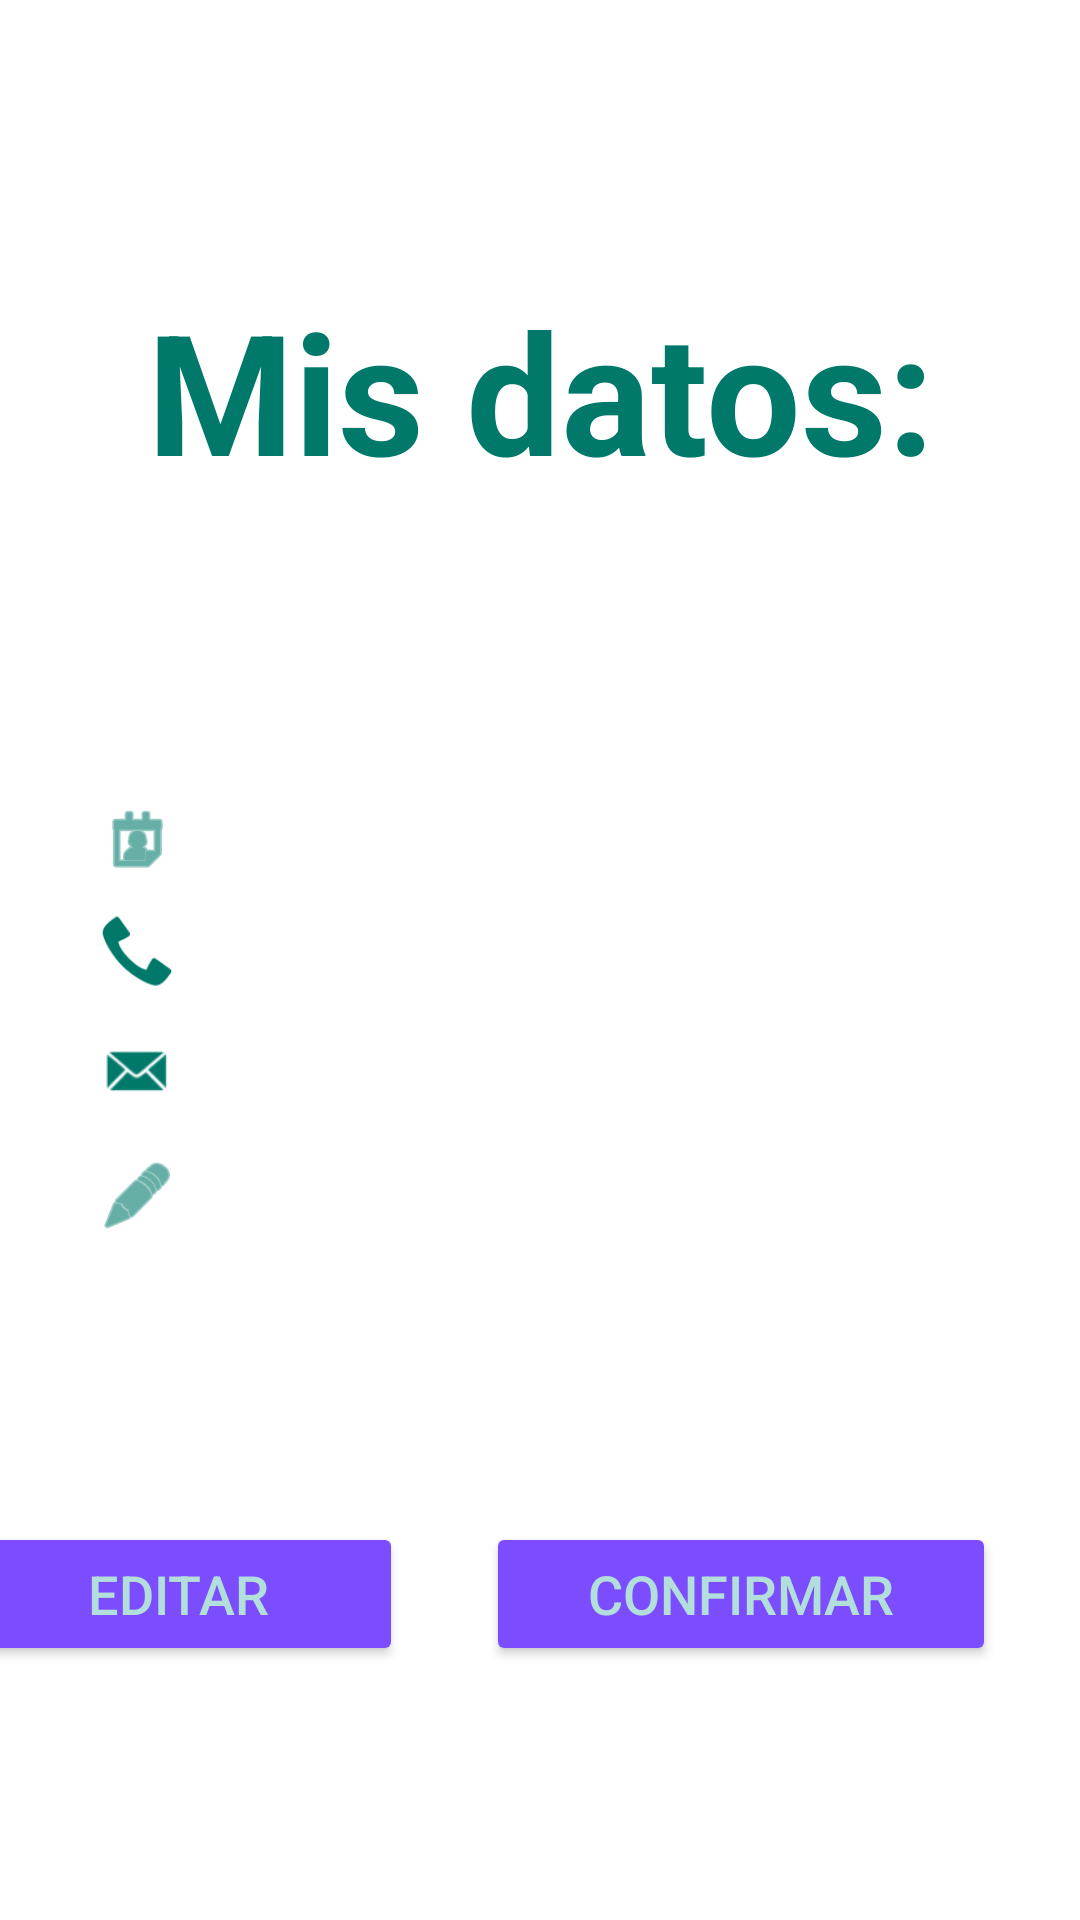

Layout XML and referenced resources for this Android screen:
<!-- AndroidManifest.xml: application theme AppTheme -->
<!-- res/layout/formulario.xml -->
<?xml version="1.0" encoding="utf-8"?>
<androidx.constraintlayout.widget.ConstraintLayout xmlns:android="http://schemas.android.com/apk/res/android"
    xmlns:app="http://schemas.android.com/apk/res-auto"
    xmlns:tools="http://schemas.android.com/tools"
    android:layout_width="match_parent"
    android:layout_height="match_parent"
    android:background="#FFFFFF"
    android:backgroundTint="#FFFFFF"
    tools:context=".Formulario">

    <Button
        android:id="@+id/button3"
        android:layout_width="170dp"
        android:layout_height="wrap_content"

        android:layout_below="@+id/tvTitulo"
        android:layout_marginEnd="28dp"
        android:onClick="onClick"
        android:text="@string/texto_boton_confirmar"
        android:textSize="18sp"
        android:theme="@style/MiBtnRaised"
        app:layout_constraintBottom_toBottomOf="parent"
        app:layout_constraintEnd_toEndOf="parent"
        app:layout_constraintTop_toTopOf="parent"
        app:layout_constraintVertical_bias="0.857" />

    <Button
        android:id="@+id/button4"
        android:layout_width="150dp"
        android:layout_height="wrap_content"

        android:layout_below="@+id/tvTitulo"
        android:layout_marginEnd="28dp"
        android:onClick="onClick"
        android:text="@string/texto_boton_editar"
        android:textSize="18sp"
        android:theme="@style/MiBtnRaised"
        app:layout_constraintBottom_toBottomOf="parent"
        app:layout_constraintEnd_toStartOf="@+id/button3"
        app:layout_constraintHorizontal_bias="1.0"
        app:layout_constraintStart_toStartOf="parent"
        app:layout_constraintTop_toTopOf="parent"
        app:layout_constraintVertical_bias="0.857" />

    <TextView
        android:id="@+id/nombre"
        android:layout_width="300dp"
        android:layout_height="wrap_content"
        android:text=""
        app:layout_constraintBottom_toBottomOf="parent"
        app:layout_constraintEnd_toEndOf="parent"
        app:layout_constraintHorizontal_bias="0.797"
        app:layout_constraintStart_toStartOf="parent"
        app:layout_constraintTop_toTopOf="parent"
        app:layout_constraintVertical_bias="0.384" />

    <TextView
        android:id="@+id/cumple"
        android:layout_width="300dp"
        android:layout_height="wrap_content"
        android:text=""
        app:layout_constraintBottom_toBottomOf="parent"
        app:layout_constraintEnd_toEndOf="parent"
        app:layout_constraintHorizontal_bias="0.774"
        app:layout_constraintStart_toStartOf="parent"
        app:layout_constraintTop_toTopOf="parent"
        app:layout_constraintVertical_bias="0.441" />

    <TextView
        android:id="@+id/telefono"
        android:layout_width="300dp"
        android:layout_height="wrap_content"
        android:text=""
        app:layout_constraintBottom_toBottomOf="parent"
        app:layout_constraintEnd_toEndOf="parent"
        app:layout_constraintHorizontal_bias="0.774"
        app:layout_constraintStart_toStartOf="parent"
        app:layout_constraintTop_toTopOf="parent" />

    <TextView
        android:id="@+id/mail"
        android:layout_width="300dp"
        android:layout_height="wrap_content"
        android:text=""
        app:layout_constraintBottom_toBottomOf="parent"
        app:layout_constraintEnd_toEndOf="parent"
        app:layout_constraintHorizontal_bias="0.774"
        app:layout_constraintStart_toStartOf="parent"
        app:layout_constraintTop_toTopOf="parent"
        app:layout_constraintVertical_bias="0.566" />

    <TextView
        android:id="@+id/descripcion"
        android:layout_width="300dp"
        android:layout_height="wrap_content"
        android:text=""
        app:layout_constraintBottom_toBottomOf="parent"
        app:layout_constraintEnd_toEndOf="parent"
        app:layout_constraintHorizontal_bias="0.774"
        app:layout_constraintStart_toStartOf="parent"
        app:layout_constraintTop_toTopOf="parent"
        app:layout_constraintVertical_bias="0.632" />

    <TextView
        android:id="@+id/textView3"
        style="@style/Base.Widget.MaterialComponents.TextView"
        android:layout_width="wrap_content"
        android:layout_height="wrap_content"
        android:backgroundTint="@color/colorPrimaryLight"
        android:text="Mis datos:"
        android:textAppearance="@style/TextAppearance.AppCompat.Display3"
        android:textColor="@color/colorPrimaryDark"
        android:textStyle="bold"
        app:layout_constraintBottom_toBottomOf="parent"
        app:layout_constraintEnd_toEndOf="parent"
        app:layout_constraintStart_toStartOf="parent"
        app:layout_constraintTop_toTopOf="parent"
        app:layout_constraintVertical_bias="0.164" />

    <ImageView
        android:id="@+id/imageView2"
        android:layout_width="31dp"
        android:layout_height="26dp"
        android:tint="@color/colorPrimaryDark"
        app:layout_constraintBottom_toBottomOf="parent"
        app:layout_constraintEnd_toEndOf="parent"
        app:layout_constraintHorizontal_bias="0.092"
        app:layout_constraintStart_toStartOf="parent"
        app:layout_constraintTop_toTopOf="parent"
        app:layout_constraintVertical_bias="0.435"
        app:srcCompat="@android:drawable/ic_menu_my_calendar" />

    <ImageView
        android:id="@+id/imageView4"
        android:layout_width="31dp"
        android:layout_height="26dp"
        android:tint="@color/colorPrimaryDark"
        app:layout_constraintBottom_toBottomOf="parent"
        app:layout_constraintEnd_toEndOf="parent"
        app:layout_constraintHorizontal_bias="0.092"
        app:layout_constraintStart_toStartOf="parent"
        app:layout_constraintTop_toTopOf="parent"
        app:layout_constraintVertical_bias="0.495"
        app:srcCompat="@android:drawable/stat_sys_phone_call" />

    <ImageView
        android:id="@+id/imageView5"
        android:layout_width="31dp"
        android:layout_height="26dp"
        android:tint="@color/colorPrimaryDark"
        app:layout_constraintBottom_toBottomOf="parent"
        app:layout_constraintEnd_toEndOf="parent"
        app:layout_constraintHorizontal_bias="0.092"
        app:layout_constraintStart_toStartOf="parent"
        app:layout_constraintTop_toTopOf="parent"
        app:layout_constraintVertical_bias="0.561"
        app:srcCompat="@android:drawable/sym_action_email" />

    <ImageView
        android:id="@+id/imageView6"
        android:layout_width="31dp"
        android:layout_height="26dp"
        android:tint="#00796B"
        app:layout_constraintBottom_toBottomOf="parent"
        app:layout_constraintEnd_toEndOf="parent"
        app:layout_constraintHorizontal_bias="0.092"
        app:layout_constraintStart_toStartOf="parent"
        app:layout_constraintTop_toTopOf="parent"
        app:layout_constraintVertical_bias="0.628"
        app:srcCompat="@android:drawable/ic_menu_edit" />

    <ImageView
        android:id="@+id/imageView8"
        android:layout_width="51dp"
        android:layout_height="46dp"
        android:tint="@color/colorPrimaryDark"
        app:layout_constraintBottom_toBottomOf="parent"
        app:layout_constraintEnd_toEndOf="parent"
        app:layout_constraintHorizontal_bias="0.063"
        app:layout_constraintStart_toStartOf="parent"
        app:layout_constraintTop_toTopOf="parent"
        app:layout_constraintVertical_bias="0.381"
        app:srcCompat="@drawable/ic_launcher_foreground" />

</androidx.constraintlayout.widget.ConstraintLayout>
<!-- resources referenced by this layout -->
<resources>
  <color name="colorPrimaryDark">#00796B</color>
  <color name="colorPrimaryLight">#B2DFDB</color>
  <string name="texto_boton_confirmar">Confirmar</string>
  <string name="texto_boton_editar">Editar</string>
  <style name="MiBtnRaised" parent="Theme.AppCompat.DayNight">
          <item name="android:colorButtonNormal">@color/colorAccent</item>
          <item name="android:colorControlHighlight">@color/colorPrimaryLight</item>
          <item name="android:textColor">@color/colorPrimaryLight</item>
  
      </style>
  <style name="AppTheme" parent="Theme.AppCompat.Light.DarkActionBar">
          
          <item name="colorPrimary">@color/colorPrimary</item>
          <item name="colorPrimaryDark">@color/colorPrimaryDark</item>
          <item name="colorAccent">@color/colorAccent</item>
  
      </style>
  <color name="colorAccent">#7C4DFF</color>
  <color name="colorPrimary">#009688</color>
</resources>
